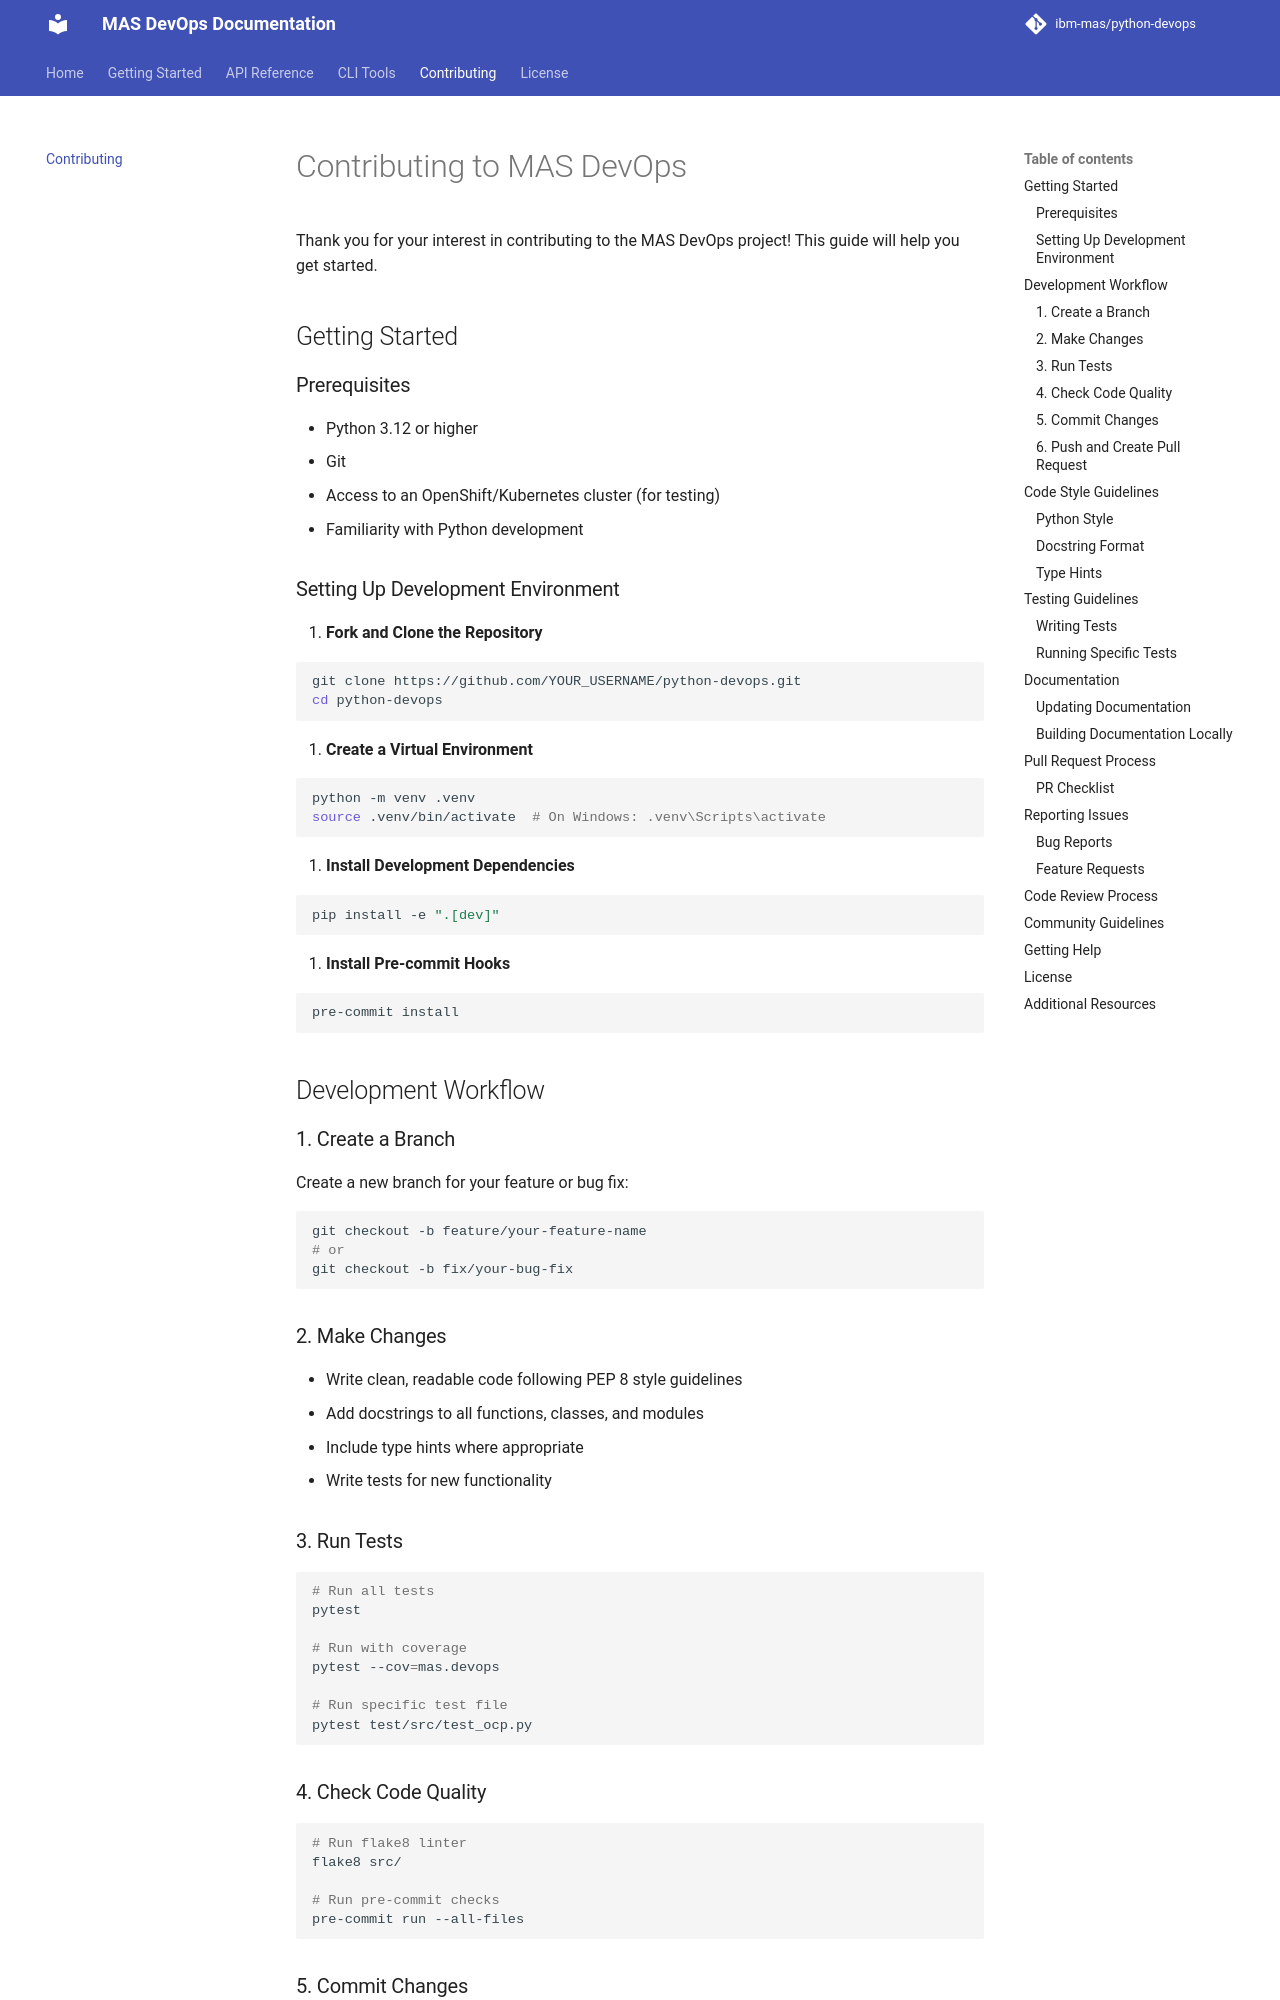

repository: ibm-mas/python-devops · page: contributing/index.html · generator: mkdocs

# Contributing to MAS DevOps

Thank you for your interest in contributing to the MAS DevOps project! This guide will help you get started.

## Getting Started

### Prerequisites

- Python 3.12 or higher
- Git
- Access to an OpenShift/Kubernetes cluster (for testing)
- Familiarity with Python development

### Setting Up Development Environment

1. **Fork and Clone the Repository**

```bash
git clone https://github.com/YOUR_USERNAME/python-devops.git
cd python-devops
```

2. **Create a Virtual Environment**

```bash
python -m venv .venv
source .venv/bin/activate  # On Windows: .venv\Scripts\activate
```

3. **Install Development Dependencies**

```bash
pip install -e ".[dev]"
```

4. **Install Pre-commit Hooks**

```bash
pre-commit install
```

## Development Workflow

### 1. Create a Branch

Create a new branch for your feature or bug fix:

```bash
git checkout -b feature/your-feature-name
# or
git checkout -b fix/your-bug-fix
```

### 2. Make Changes

- Write clean, readable code following PEP 8 style guidelines
- Add docstrings to all functions, classes, and modules
- Include type hints where appropriate
- Write tests for new functionality

### 3. Run Tests

```bash
# Run all tests
pytest

# Run with coverage
pytest --cov=mas.devops

# Run specific test file
pytest test/src/test_ocp.py
```

### 4. Check Code Quality

```bash
# Run flake8 linter
flake8 src/

# Run pre-commit checks
pre-commit run --all-files
```

### 5. Commit Changes

Write clear, descriptive commit messages:

```bash
git add .
git commit -m "Add feature: description of your changes"
```
